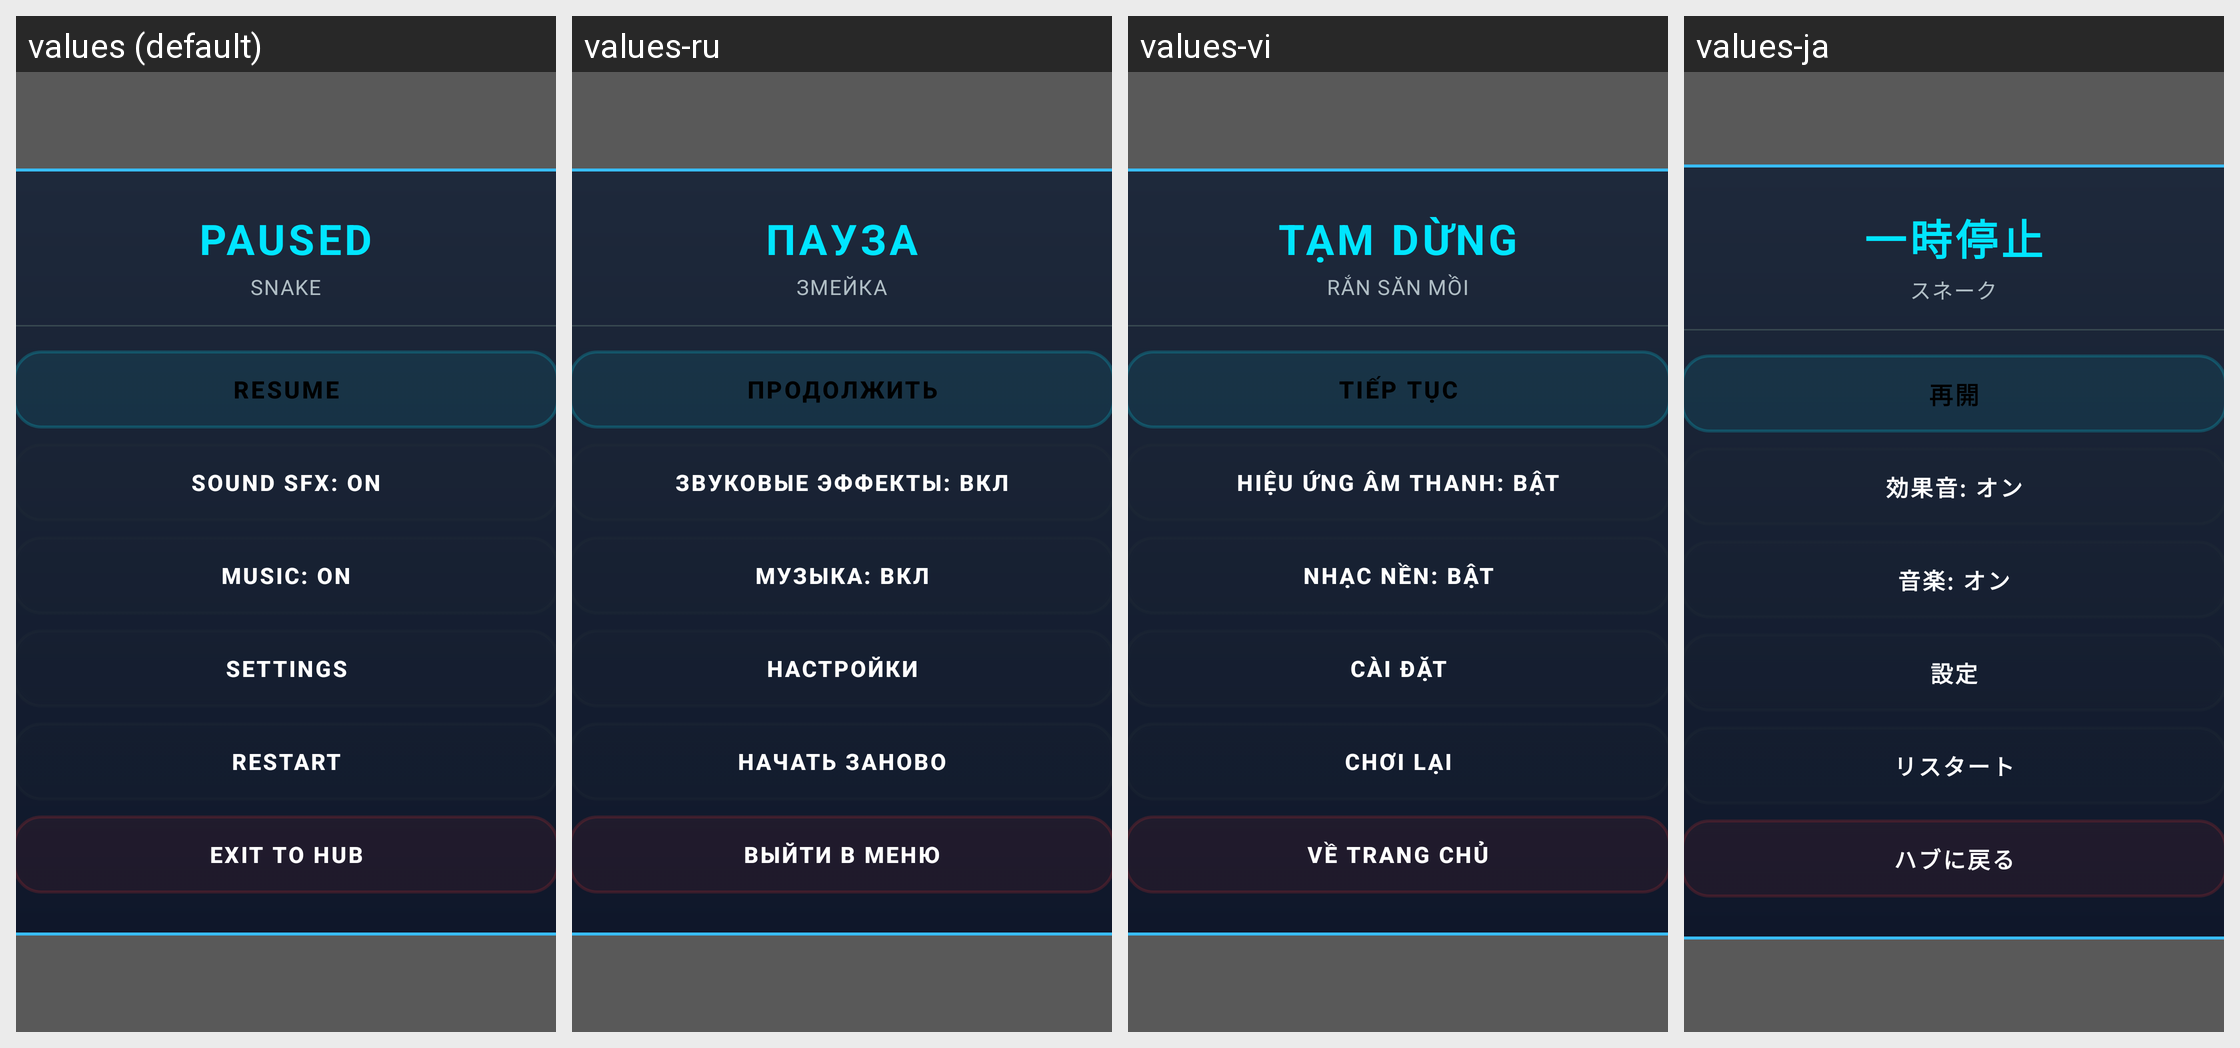

The same Android screen rendered under several of its app's locales, left to right. List the strings drawn on it with the default value and each locale's translation.
Android screen res/layout/activity_pause.xml rendered under 4 locales, left to right: values (default), values-ru, values-vi, values-ja. Device: Nexus 5 (rendered at 1080×1920; each locale shown at half size, 540×960, under a caption strip naming it); theme Theme.MyApplication.TranslucentPause.
Other locales in the repository, not shown: values-ar, values-de, values-es, values-fr, values-hi, values-in, values-it, values-ko, values-pt, values-th, values-tr, values-zh-rCN.
Strings drawn on this screen, with the default value and each locale's value (text and hints the layout hard-codes, and strings that could not be matched under every locale, appear in the picture but are not listed):

paused
  values: PAUSED
  values-ru: ПАУЗА
  values-vi: TẠM DỪNG
  values-ja: 一時停止

snake
  values: SNAKE
  values-ru: ЗМЕЙКА
  values-vi: RẮN SĂN MỒI
  values-ja: スネーク

resume
  values: RESUME
  values-ru: ПРОДОЛЖИТЬ
  values-vi: TIẾP TỤC
  values-ja: 再開

sound_sfx_on
  values: SOUND SFX: ON
  values-ru: ЗВУКОВЫЕ ЭФФЕКТЫ: ВКЛ
  values-vi: HIỆU ỨNG ÂM THANH: BẬT
  values-ja: 効果音: オン

music_on
  values: MUSIC: ON
  values-ru: МУЗЫКА: ВКЛ
  values-vi: NHẠC NỀN: BẬT
  values-ja: 音楽: オン

settings
  values: Settings
  values-ru: Настройки
  values-vi: Cài đặt
  values-ja: 設定

restart_game
  values: Restart
  values-ru: Начать заново
  values-vi: Chơi lại
  values-ja: リスタート

exit_to_hub
  values: Exit to Hub
  values-ru: Выйти в меню
  values-vi: Về trang chủ
  values-ja: ハブに戻る
